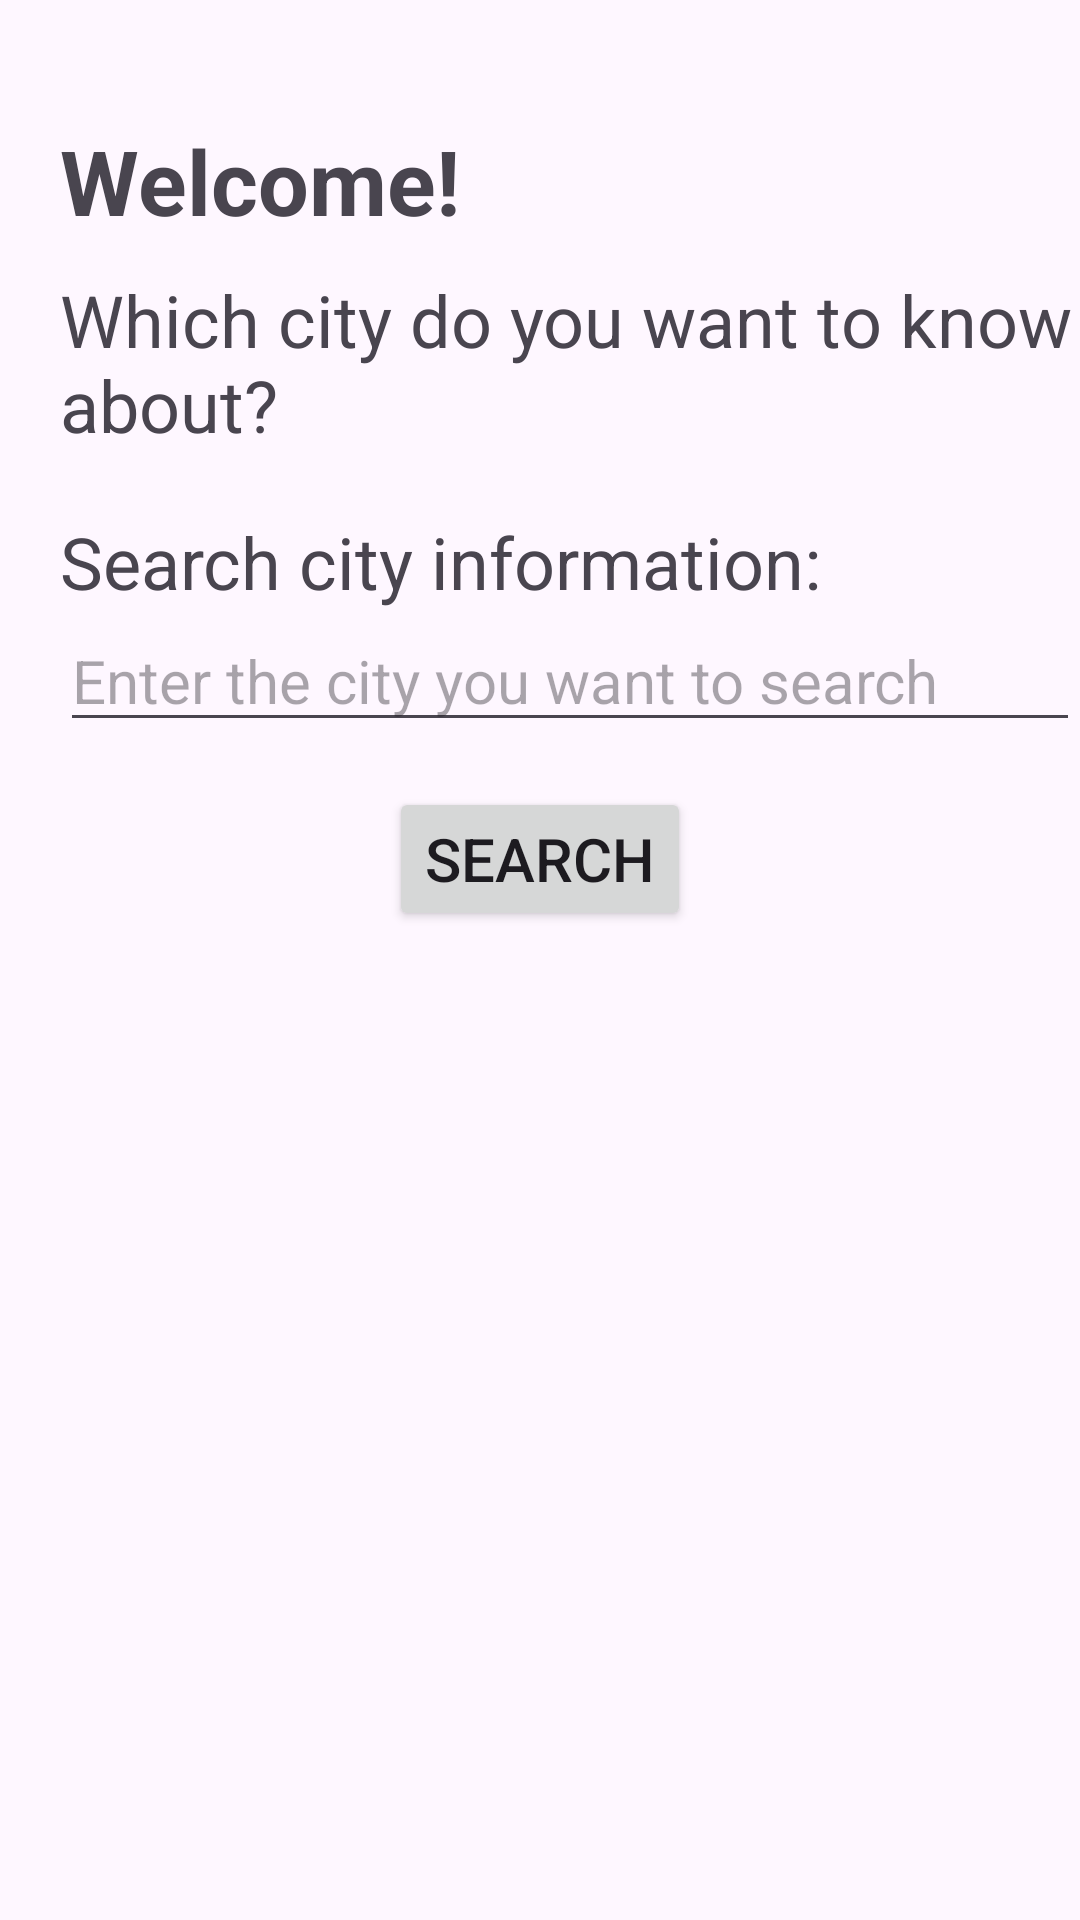

The Android layout XML behind this screen, and the referenced resources:
<!-- AndroidManifest.xml: application theme Theme.FinlandCityInformation -->
<!-- res/layout/activity_main.xml -->
<?xml version="1.0" encoding="utf-8"?>
<RelativeLayout xmlns:android="http://schemas.android.com/apk/res/android"
    android:layout_width="match_parent"
    android:layout_height="match_parent">

    <TextView
        android:id="@+id/textView1"
        android:layout_width="wrap_content"
        android:layout_height="wrap_content"
        android:text="Welcome!"
        android:textSize="30sp"
        android:textStyle="bold"
        android:layout_marginTop="40dp"
        android:layout_marginStart="20dp"/>

    <TextView
        android:id="@+id/textView2"
        android:layout_width="wrap_content"
        android:layout_height="wrap_content"
        android:text="Which city do you want to know about?"
        android:textSize="24dp"
        android:layout_below="@id/textView1"
        android:layout_marginStart="20dp"
        android:layout_marginTop="10dp"/>

    <TextView
        android:id="@+id/textView3"
        android:layout_width="wrap_content"
        android:layout_height="wrap_content"
        android:text="Search city information:"
        android:textSize="24dp"
        android:layout_below="@id/textView2"
        android:layout_marginTop="20dp"
        android:layout_alignStart="@id/textView2"/>

    <EditText
        android:id="@+id/editCityInput"
        android:layout_width="360dp"
        android:layout_height="wrap_content"
        android:hint="Enter the city you want to search"
        android:textSize="20sp"
        android:layout_below="@id/textView3"
        android:layout_alignStart="@id/textView3"/>

    <Button
        android:id="@+id/buttonSearch"
        android:layout_width="wrap_content"
        android:layout_height="wrap_content"
        android:text="Search"
        android:textSize="20sp"
        android:layout_below="@id/editCityInput"
        android:layout_centerHorizontal="true"
        android:layout_marginTop="15dp"/>

</RelativeLayout>
<!-- resources referenced by this layout -->
<resources>
  <style name="Theme.FinlandCityInformation" parent="Base.Theme.FinlandCityInformation" />
  <style name="Base.Theme.FinlandCityInformation" parent="Theme.Material3.DayNight.NoActionBar">
          
          
      </style>
</resources>
